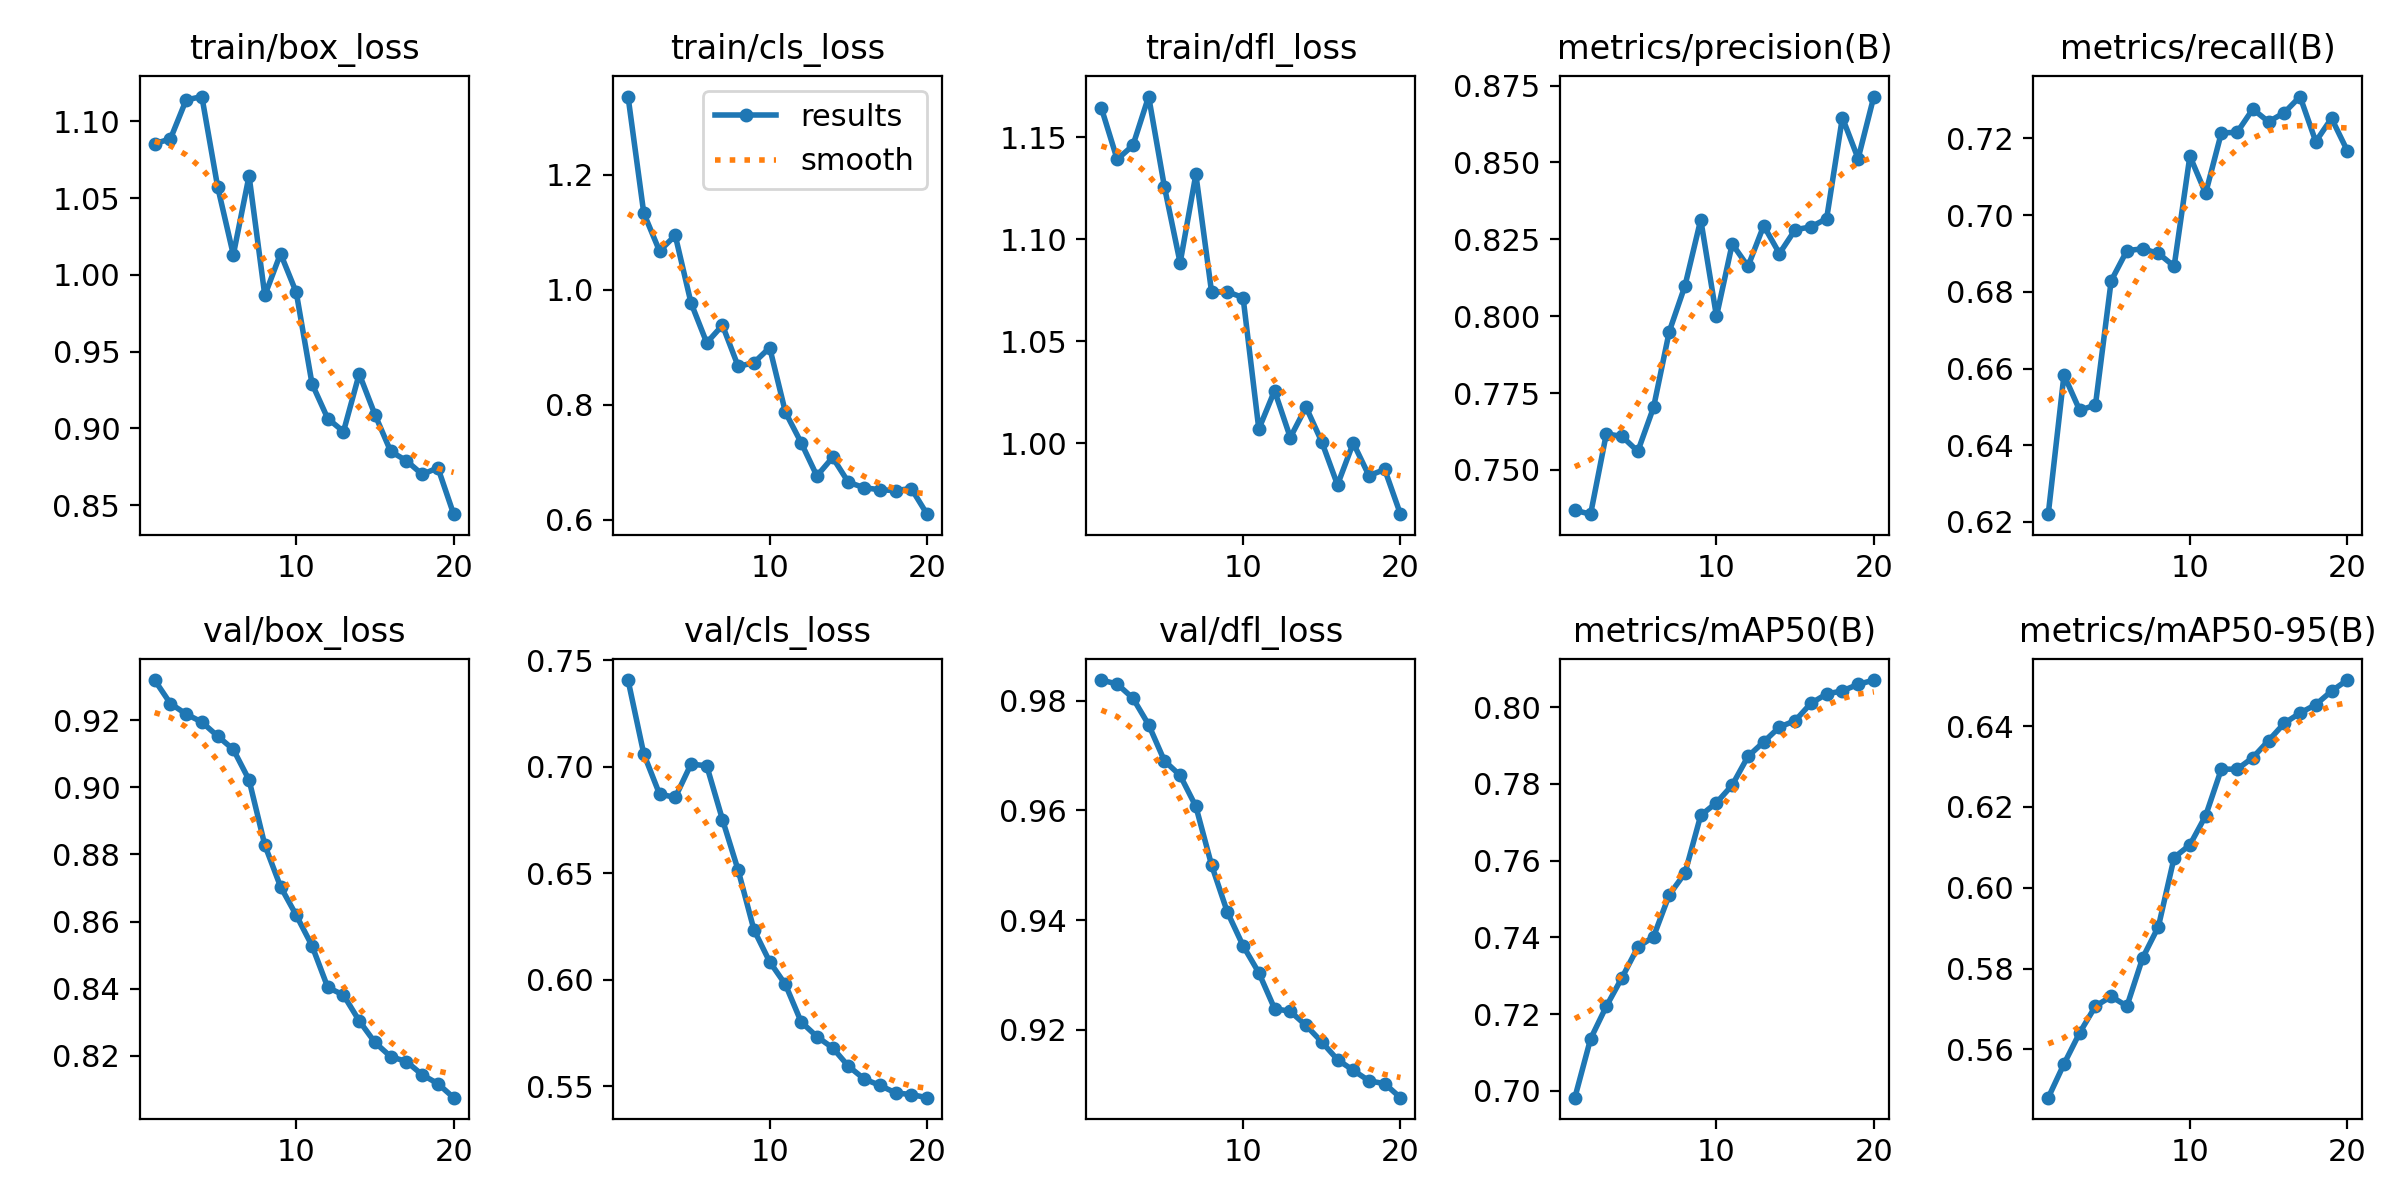

The file beside this chart, header and first rows:
epoch, time, train/box_loss, train/cls_loss, train/dfl_loss, metrics/precision(B), metrics/recall(B), metrics/mAP50(B), metrics/mAP50-95(B), val/box_loss, val/cls_loss, val/dfl_loss, lr/pg0, lr/pg1, lr/pg2
1, 2.347, 1.085, 1.336, 1.164, 0.7369, 0.622, 0.6982, 0.548, 0.932, 0.7407, 0.9838, 9.52e-06, 9.52e-06, 9.52e-06
2, 4.329, 1.088, 1.133, 1.139, 0.7356, 0.6583, 0.7136, 0.5564, 0.925, 0.706, 0.9831, 1.92286e-05, 1.92286e-05, 1.92286e-05
3, 6.201, 1.114, 1.068, 1.146, 0.7617, 0.6491, 0.722, 0.5641, 0.9219, 0.6872, 0.9805, 2.78769e-05, 2.78769e-05, 2.78769e-05
4, 8.128, 1.116, 1.095, 1.17, 0.7609, 0.6505, 0.7295, 0.5707, 0.9195, 0.6856, 0.9756, 3.5465e-05, 3.5465e-05, 3.5465e-05
5, 10.1, 1.057, 0.9776, 1.126, 0.756, 0.6829, 0.7374, 0.5731, 0.9153, 0.7012, 0.9691, 4.19927e-05, 4.19927e-05, 4.19927e-05
6, 12.08, 1.013, 0.908, 1.088, 0.7703, 0.6907, 0.7402, 0.5707, 0.9113, 0.7005, 0.9664, 4.74602e-05, 4.74602e-05, 4.74602e-05
7, 13.93, 1.064, 0.9385, 1.132, 0.795, 0.6912, 0.7511, 0.5826, 0.9022, 0.6752, 0.9607, 5.18673e-05, 5.18673e-05, 5.18673e-05
8, 15.89, 0.9866, 0.8669, 1.074, 0.8099, 0.69, 0.7568, 0.5904, 0.8828, 0.6514, 0.95, 5.52142e-05, 5.52142e-05, 5.52142e-05
9, 17.73, 1.014, 0.8734, 1.074, 0.8314, 0.6867, 0.7718, 0.6075, 0.8704, 0.6235, 0.9415, 5.75008e-05, 5.75008e-05, 5.75008e-05
10, 19.58, 0.9885, 0.8996, 1.071, 0.7999, 0.7154, 0.7751, 0.6106, 0.8619, 0.6085, 0.9353, 5.87271e-05, 5.87271e-05, 5.87271e-05
11, 25.61, 0.9291, 0.7873, 1.007, 0.8235, 0.7057, 0.7797, 0.6178, 0.8528, 0.5978, 0.9304, 5.88931e-05, 5.88931e-05, 5.88931e-05
12, 27.47, 0.9064, 0.7343, 1.026, 0.8162, 0.7214, 0.7872, 0.6294, 0.8404, 0.5803, 0.9238, 5.42045e-05, 5.42045e-05, 5.42045e-05
13, 29.28, 0.8979, 0.6765, 1.003, 0.8294, 0.7216, 0.7909, 0.6293, 0.8381, 0.5734, 0.9233, 4.8314e-05, 4.8314e-05, 4.8314e-05
14, 31.12, 0.9355, 0.7086, 1.018, 0.8204, 0.7276, 0.7948, 0.6322, 0.8304, 0.5681, 0.9208, 4.24235e-05, 4.24235e-05, 4.24235e-05
15, 33.05, 0.9089, 0.6654, 1.001, 0.8281, 0.7243, 0.7965, 0.6364, 0.8239, 0.5595, 0.9178, 3.6533e-05, 3.6533e-05, 3.6533e-05
16, 34.89, 0.885, 0.656, 0.9795, 0.829, 0.7267, 0.801, 0.6407, 0.8197, 0.5535, 0.9145, 3.06425e-05, 3.06425e-05, 3.06425e-05
17, 36.79, 0.8789, 0.6524, 1, 0.8317, 0.7309, 0.8034, 0.6433, 0.8182, 0.5505, 0.9126, 2.4752e-05, 2.4752e-05, 2.4752e-05
18, 38.73, 0.87, 0.651, 0.984, 0.8646, 0.7192, 0.8043, 0.6453, 0.8143, 0.547, 0.9107, 1.88615e-05, 1.88615e-05, 1.88615e-05
19, 40.58, 0.8743, 0.6546, 0.9871, 0.8512, 0.7252, 0.8059, 0.6487, 0.8116, 0.5462, 0.9102, 1.2971e-05, 1.2971e-05, 1.2971e-05
20, 42.44, 0.8441, 0.6099, 0.9651, 0.8714, 0.7168, 0.8071, 0.6514, 0.8075, 0.5447, 0.9076, 7.0805e-06, 7.0805e-06, 7.0805e-06
